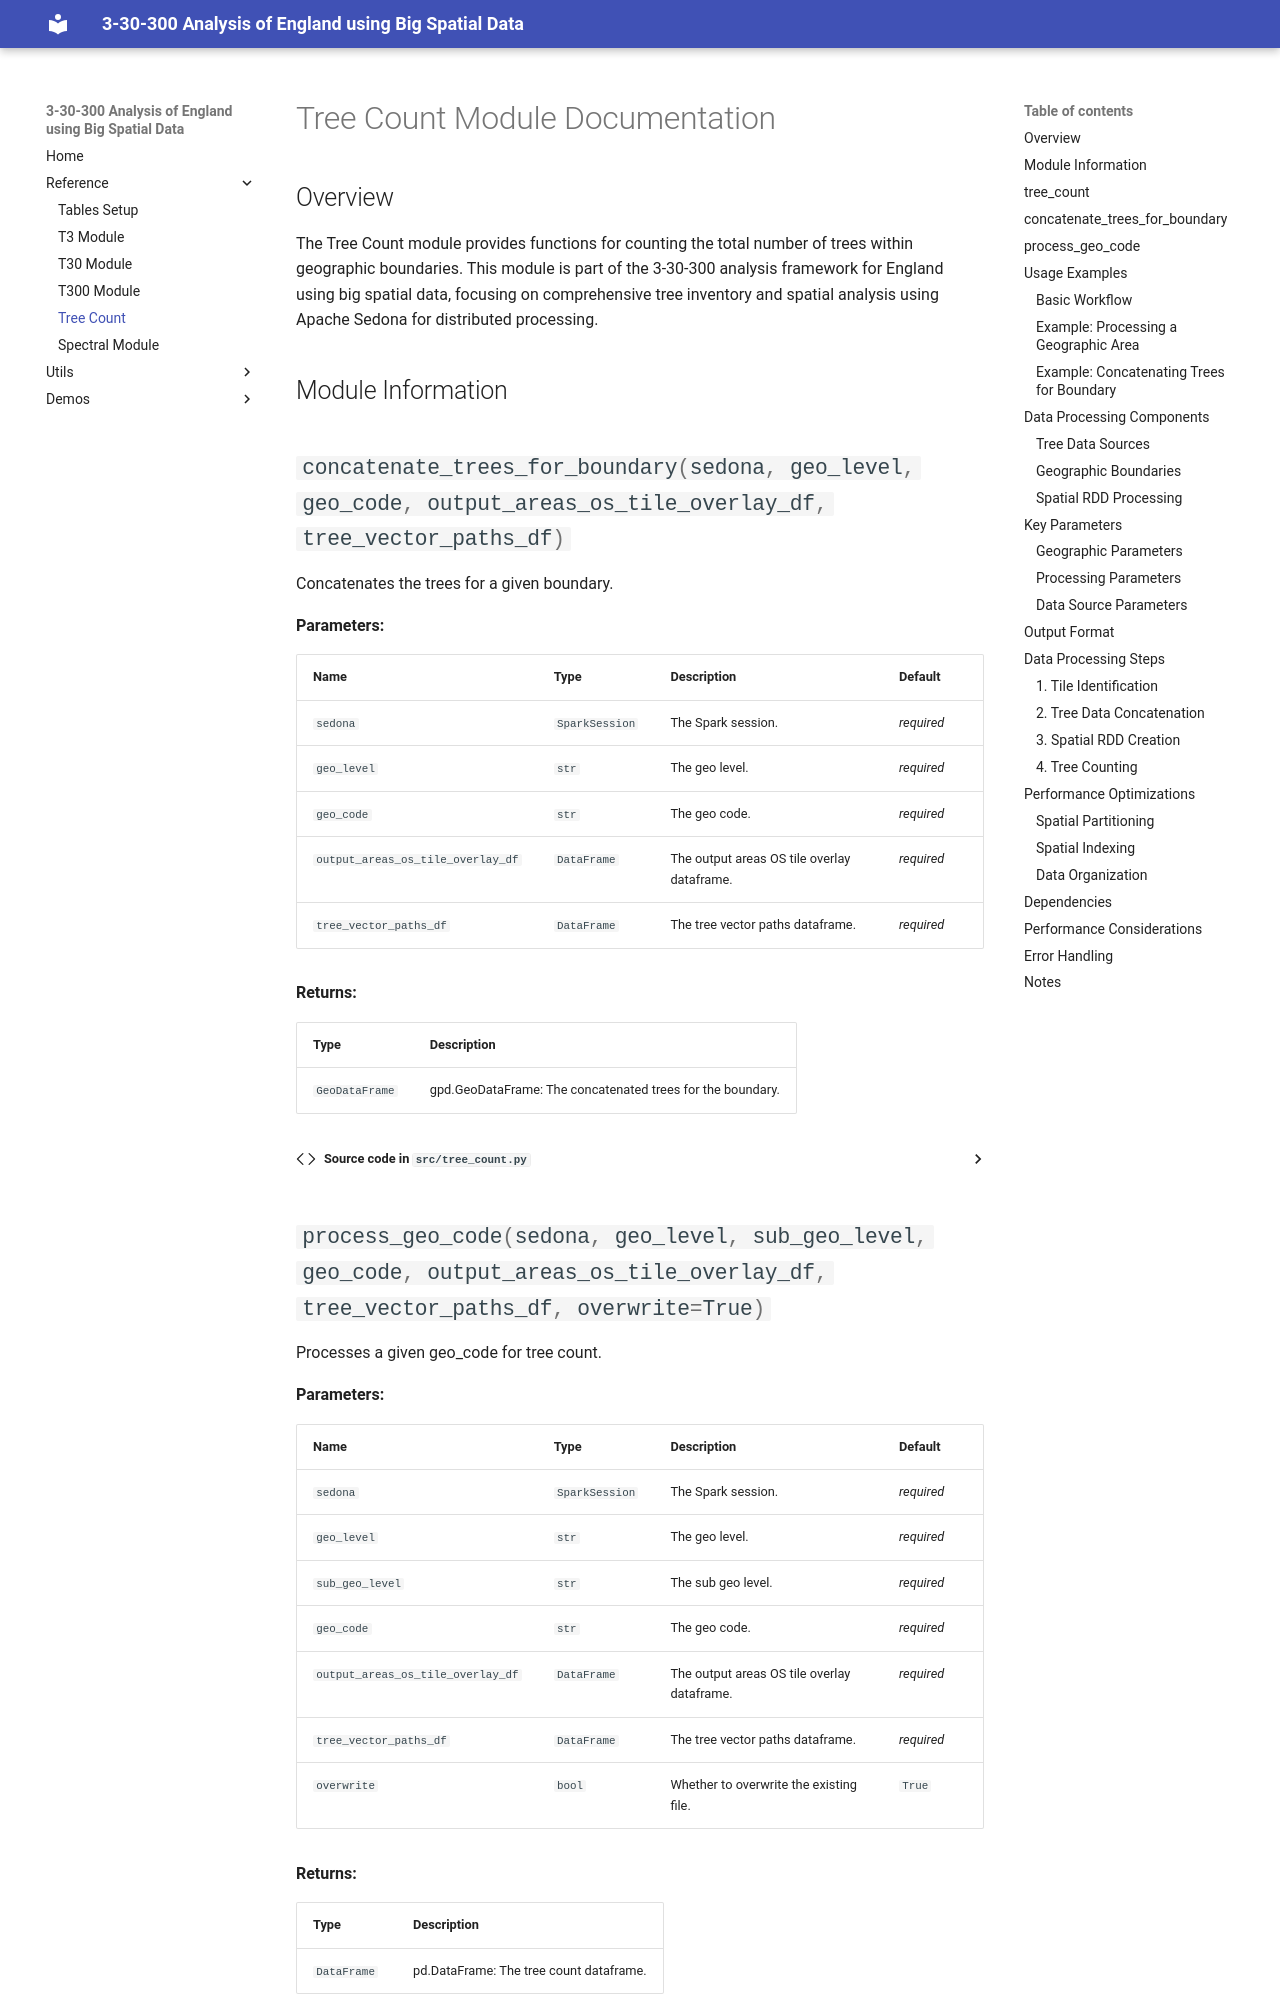

repository: sdgresearch/3-30-300-analysis · page: 3-30-300-analysis/tree_count/index.html · generator: mkdocs

# Tree Count Module Documentation

## Overview

The Tree Count module provides functions for counting the total number of trees within geographic boundaries. This module is part of the 3-30-300 analysis framework for England using big spatial data, focusing on comprehensive tree inventory and spatial analysis using Apache Sedona for distributed processing.

## Module Information

::: src.tree_count
    handler: python
    selection:
      members:
        - concatenate_trees_for_boundary
        - process_geo_code
    rendering:
      show_source: true
      show_root_heading: true
      show_category_heading: true

## Usage Examples

### Basic Workflow

The typical workflow for tree counting involves:

1. **Concatenating tree data** - Combining tree data from multiple tiles for a geographic area
2. **Spatial RDD creation** - Creating distributed spatial datasets for efficient processing
3. **Tree counting** - Calculating total tree counts within geographic boundaries
4. **Processing geographic areas** - Running the complete analysis for specific geographic codes

### Example: Processing a Geographic Area

```python
from src.tree_count import process_geo_code
from pyspark.sql.session import SparkSession
import pandas as pd

# Initialize Spark session
sedona = SparkSession.builder.appName("Tree_Count_Analysis").getOrCreate()

# Load required data
output_areas_os_tile_overlay_df = pd.read_csv("path/to/overlay.csv")
tree_vector_paths_df = pd.read_csv("path/to/tree_paths.csv")

# Process tree count for a specific geographic area
result_df = process_geo_code(
    sedona=sedona,
    geo_level="LAD22CD",
    sub_geo_level="LSOA21CD",
    geo_code="E06000001",
    output_areas_os_tile_overlay_df=output_areas_os_tile_overlay_df,
    tree_vector_paths_df=tree_vector_paths_df,
    overwrite=True
)
```
